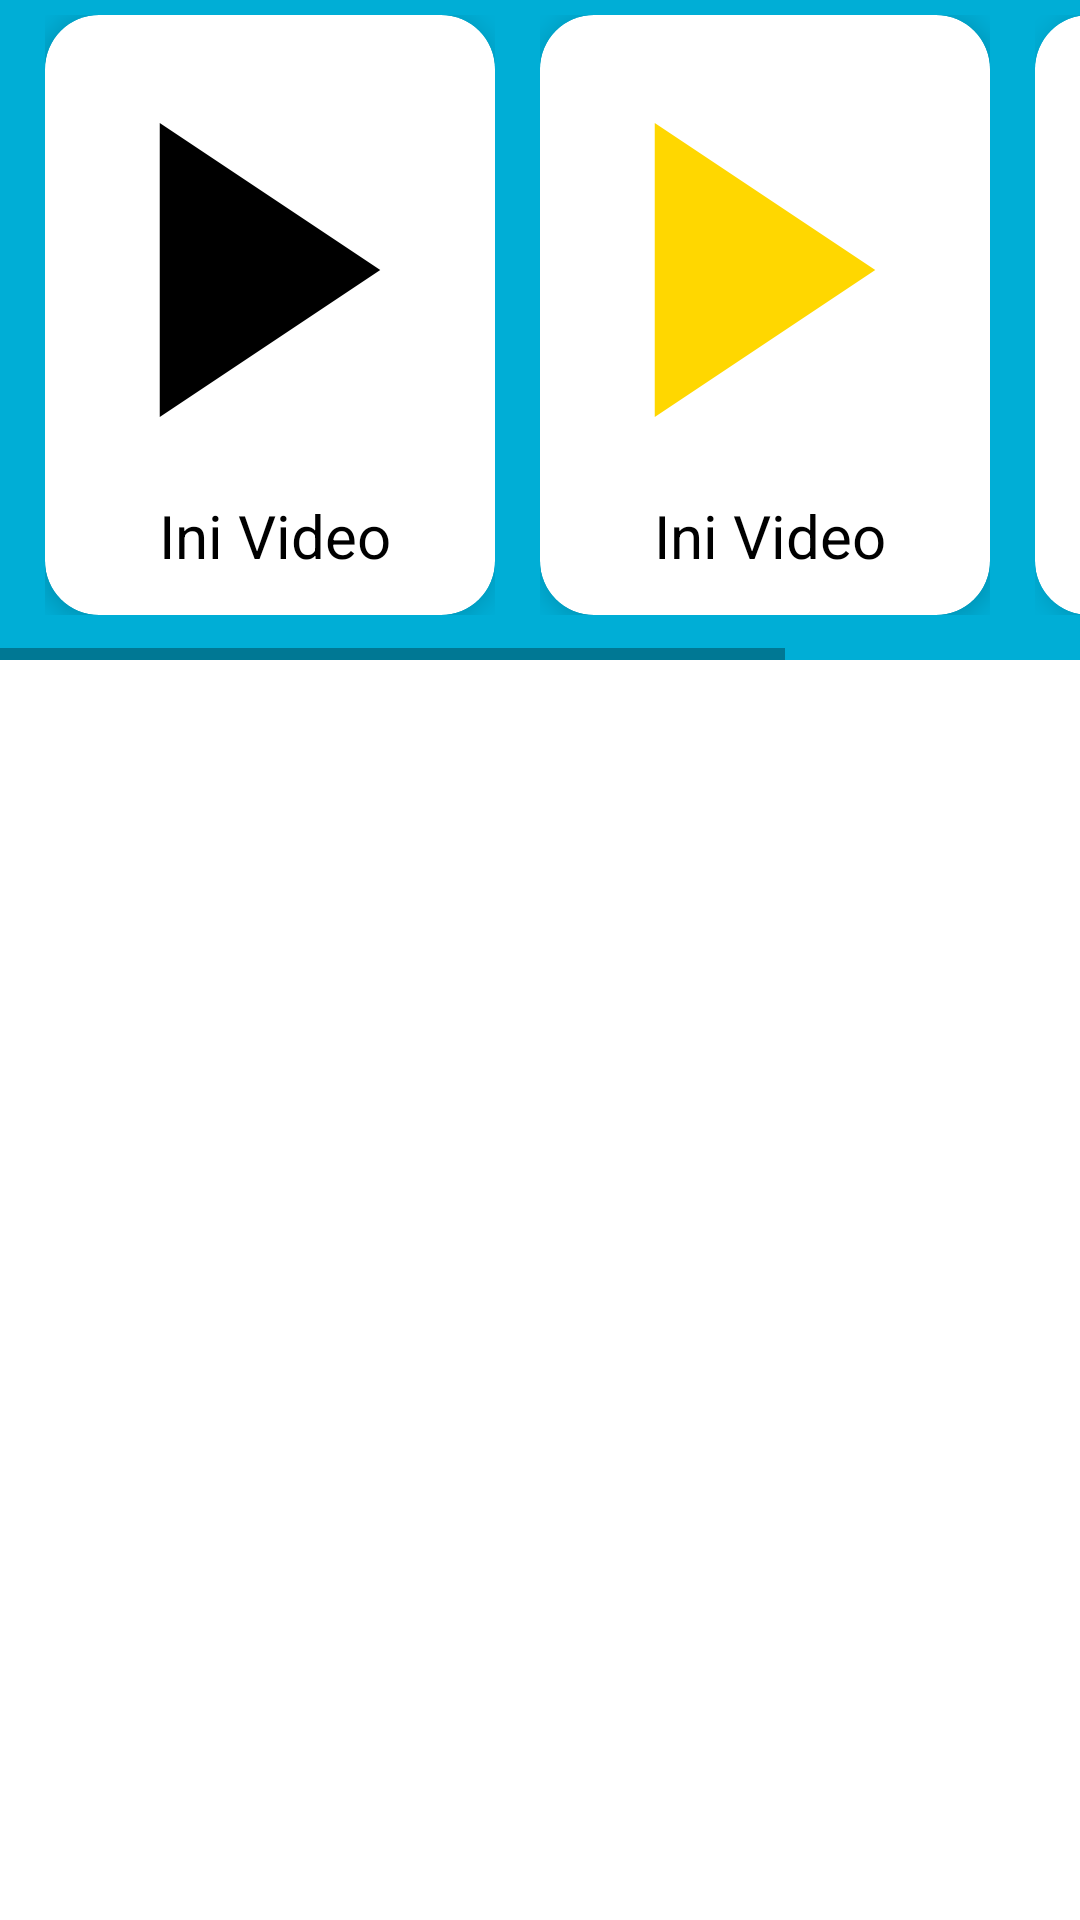

The Android layout XML behind this screen, and the referenced resources:
<!-- AndroidManifest.xml: application theme Theme.Challenge2 -->
<!-- res/layout/scroll_video_tokopedia.xml -->
<?xml version="1.0" encoding="utf-8"?>
<androidx.constraintlayout.widget.ConstraintLayout xmlns:android="http://schemas.android.com/apk/res/android"
    xmlns:app="http://schemas.android.com/apk/res-auto"
    android:layout_width="match_parent"
    android:layout_height="match_parent">

    <HorizontalScrollView
        android:layout_width="match_parent"
        android:layout_height="wrap_content"
        app:layout_constraintEnd_toEndOf="parent"
        app:layout_constraintStart_toStartOf="parent"
        app:layout_constraintTop_toTopOf="parent">

        <androidx.constraintlayout.widget.ConstraintLayout
            android:layout_width="wrap_content"
            android:layout_height="220dp"
            android:background="@color/cadet_blue">

            <androidx.constraintlayout.widget.ConstraintLayout
                android:id="@+id/video_1"
                android:layout_width="wrap_content"
                android:layout_height="wrap_content"
                android:layout_marginStart="15dp"
                android:layout_marginTop="5dp"
                app:layout_constraintStart_toStartOf="parent"
                app:layout_constraintTop_toTopOf="parent">

                <androidx.cardview.widget.CardView
                    android:layout_width="150dp"
                    android:layout_height="200dp"
                    app:cardBackgroundColor="@color/white"
                    app:cardCornerRadius="18dp"
                    app:cardElevation="5dp"
                    app:layout_constraintStart_toStartOf="parent"
                    app:layout_constraintTop_toTopOf="parent">

                    <ImageView
                        android:layout_width="100dp"
                        android:layout_height="150dp"
                        android:layout_marginStart="25dp"
                        android:layout_marginTop="10dp"
                        android:layout_marginEnd="25dp"
                        android:src="@drawable/ic_play_black" />

                    <TextView
                        android:layout_width="wrap_content"
                        android:layout_height="wrap_content"
                        android:layout_marginStart="38dp"
                        android:layout_marginTop="160dp"
                        android:gravity="bottom"
                        android:text="Ini Video"
                        android:textColor="@color/black"
                        android:textSize="20sp" />

                </androidx.cardview.widget.CardView>
            </androidx.constraintlayout.widget.ConstraintLayout>

            <androidx.constraintlayout.widget.ConstraintLayout
                android:id="@+id/video_2"
                android:layout_width="wrap_content"
                android:layout_height="wrap_content"
                android:layout_marginStart="15dp"
                android:layout_marginTop="5dp"
                app:layout_constraintStart_toEndOf="@id/video_1"
                app:layout_constraintTop_toTopOf="parent">

                <androidx.cardview.widget.CardView
                    android:layout_width="150dp"
                    android:layout_height="200dp"
                    app:cardBackgroundColor="@color/white"
                    app:cardCornerRadius="18dp"
                    app:cardElevation="5dp"
                    app:layout_constraintStart_toStartOf="parent"
                    app:layout_constraintTop_toTopOf="parent">

                    <ImageView
                        android:layout_width="100dp"
                        android:layout_height="150dp"
                        android:layout_marginStart="25dp"
                        android:layout_marginTop="10dp"
                        android:layout_marginEnd="25dp"
                        android:src="@drawable/ic_play" />

                    <TextView
                        android:layout_width="wrap_content"
                        android:layout_height="wrap_content"
                        android:layout_marginStart="38dp"
                        android:layout_marginTop="160dp"
                        android:gravity="bottom"
                        android:text="Ini Video"
                        android:textColor="@color/black"
                        android:textSize="20sp" />

                </androidx.cardview.widget.CardView>
            </androidx.constraintlayout.widget.ConstraintLayout>


            <androidx.constraintlayout.widget.ConstraintLayout
                android:layout_width="wrap_content"
                android:layout_height="wrap_content"
                android:layout_marginStart="15dp"
                android:layout_marginTop="5dp"
                app:layout_constraintStart_toEndOf="@id/video_2"
                app:layout_constraintTop_toTopOf="parent">

                <androidx.cardview.widget.CardView
                    android:layout_width="150dp"
                    android:layout_height="200dp"
                    app:cardBackgroundColor="@color/white"
                    app:cardCornerRadius="18dp"
                    app:cardElevation="5dp"
                    app:layout_constraintStart_toStartOf="parent"
                    app:layout_constraintTop_toTopOf="parent">

                    <ImageView
                        android:layout_width="100dp"
                        android:layout_height="150dp"
                        android:layout_marginStart="25dp"
                        android:layout_marginTop="10dp"
                        android:layout_marginEnd="25dp"
                        android:src="@drawable/ic_play_black" />

                    <TextView
                        android:layout_width="wrap_content"
                        android:layout_height="wrap_content"
                        android:layout_marginStart="38dp"
                        android:layout_marginTop="160dp"
                        android:gravity="bottom"
                        android:text="Ini Video"
                        android:textColor="@color/black"
                        android:textSize="20sp" />

                </androidx.cardview.widget.CardView>
            </androidx.constraintlayout.widget.ConstraintLayout>


        </androidx.constraintlayout.widget.ConstraintLayout>

    </HorizontalScrollView>

</androidx.constraintlayout.widget.ConstraintLayout>
<!-- resources referenced by this layout -->
<resources>
  <color name="black">#FF000000</color>
  <color name="cadet_blue">#00AED6</color>
  <color name="white">#FFFFFFFF</color>
  <!-- drawable ic_play (drawable) -->
  <vector xmlns:android="http://schemas.android.com/apk/res/android"
      android:width="1000dp"
      android:height="1000dp"
      android:viewportWidth="1000"
      android:viewportHeight="1000">
      <path
          android:fillColor="#FFD700"
          android:pathData="M132.5,10l735,490l-735,490V10z" />
  </vector>
  <!-- drawable ic_play_black (drawable-v24) -->
  <vector xmlns:android="http://schemas.android.com/apk/res/android"
      android:width="1000dp"
      android:height="1000dp"
      android:viewportWidth="1000"
      android:viewportHeight="1000">
      <path
          android:fillColor="@color/black"
          android:pathData="M132.5,10l735,490l-735,490V10z" />
  </vector>
  <style name="Theme.Challenge2" parent="Theme.MaterialComponents.DayNight.NoActionBar">
          
          <item name="colorPrimary">@color/islamic_green</item>
          <item name="colorPrimaryVariant">@color/islamic_green</item>
          <item name="colorOnPrimary">@color/white</item>
          
          <item name="colorSecondary">@color/teal_200</item>
          <item name="colorSecondaryVariant">@color/teal_700</item>
          <item name="colorOnSecondary">@color/black</item>
          
          <item name="android:statusBarColor" tools:targetApi="l">?attr/colorPrimaryVariant</item>
          
      </style>
  <color name="islamic_green">#00AA13</color>
  <color name="teal_200">#FF03DAC5</color>
  <color name="teal_700">#FF018786</color>
</resources>
